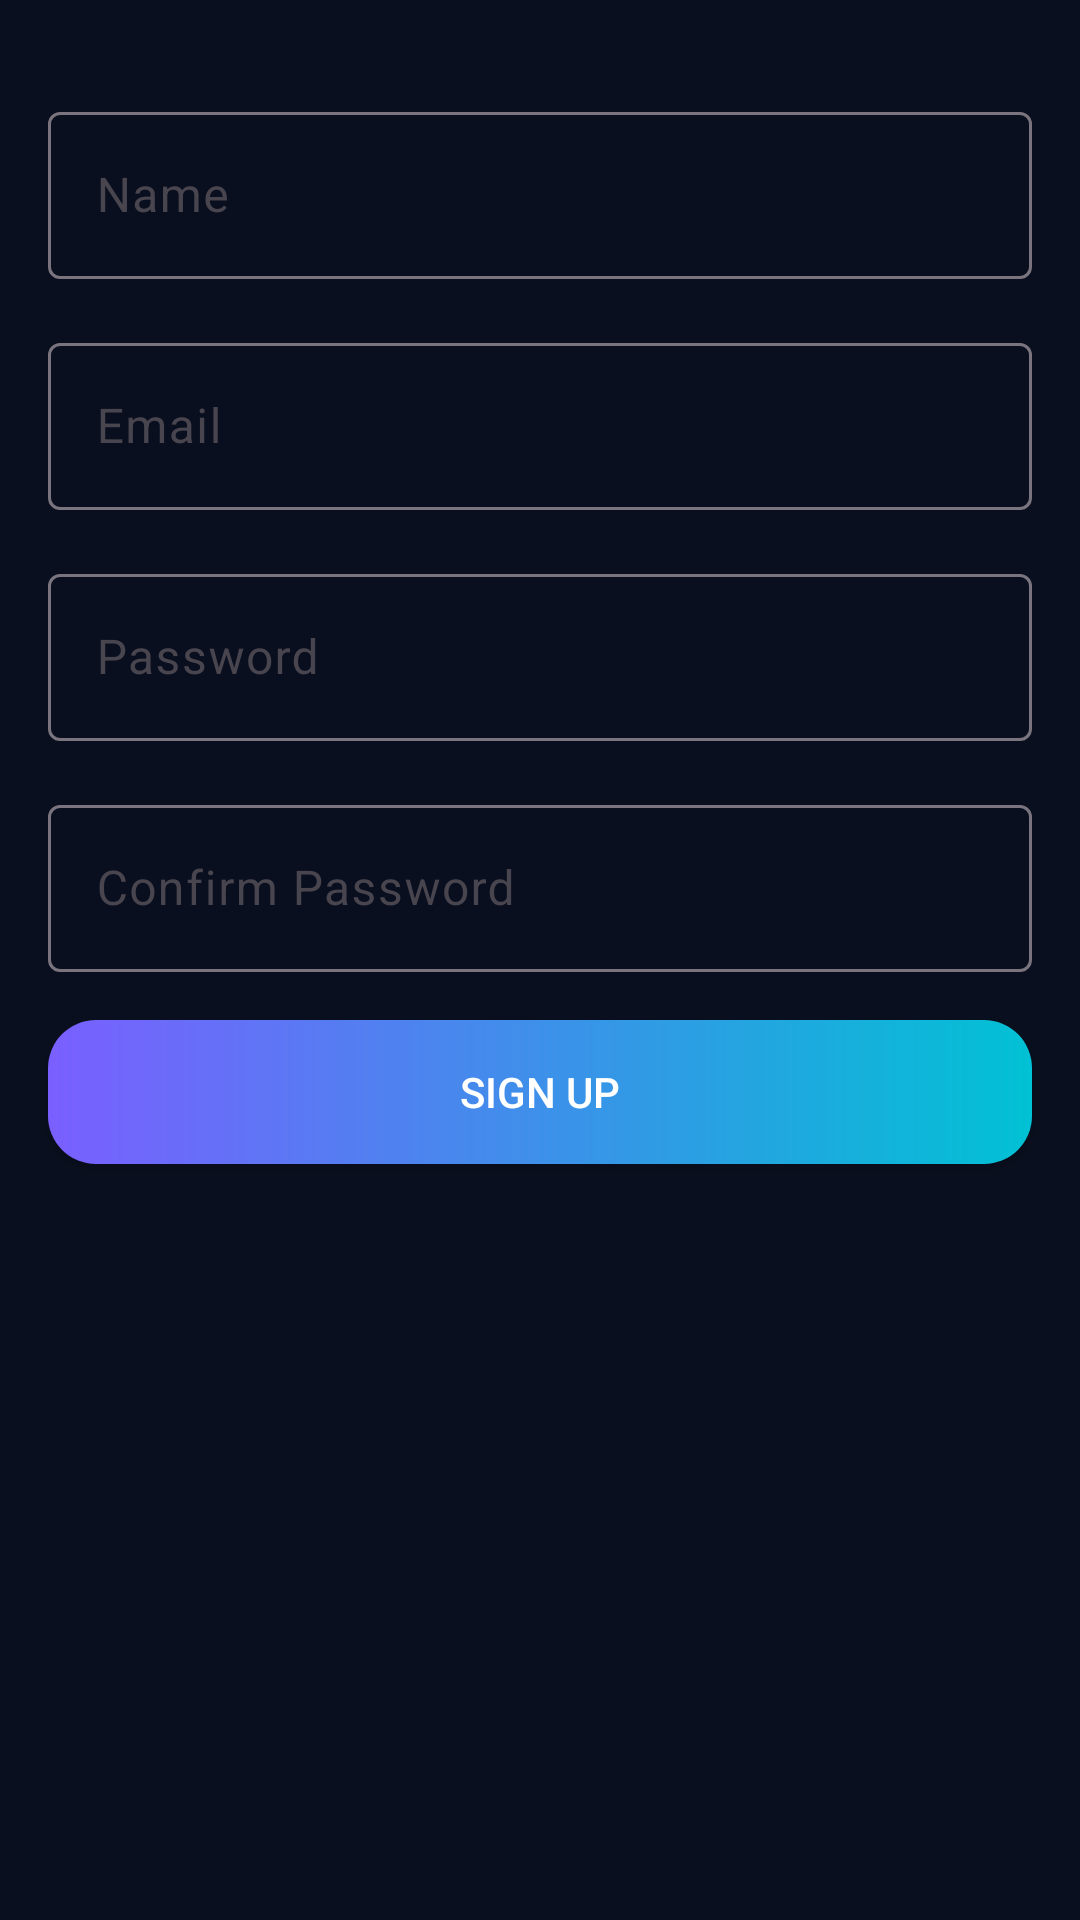

This screen was rendered from an Android layout file. Write that file and the resources it references.
<!-- AndroidManifest.xml: application theme Theme.OneFocus -->
<!-- res/layout/fragment_sign_up.xml -->
<?xml version="1.0" encoding="utf-8"?>
<androidx.constraintlayout.widget.ConstraintLayout xmlns:android="http://schemas.android.com/apk/res/android"
    xmlns:app="http://schemas.android.com/apk/res-auto"
    xmlns:tools="http://schemas.android.com/tools"
    android:layout_width="match_parent"
    android:layout_height="match_parent"
    android:background="@color/background_dark"
    tools:context=".auth.SignUpFragment">

    <com.google.android.material.textfield.TextInputLayout
        android:id="@+id/nameLayout"
        android:layout_width="0dp"
        android:layout_height="wrap_content"
        android:layout_marginStart="16dp"
        android:layout_marginTop="32dp"
        android:layout_marginEnd="16dp"
        app:layout_constraintEnd_toEndOf="parent"
        app:layout_constraintStart_toStartOf="parent"
        app:layout_constraintTop_toTopOf="parent">

        <com.google.android.material.textfield.TextInputEditText
            android:id="@+id/nameText"
            android:layout_width="match_parent"
            android:layout_height="wrap_content"
            android:hint="Name"
            android:inputType="textPersonName" />
    </com.google.android.material.textfield.TextInputLayout>

    <com.google.android.material.textfield.TextInputLayout
        android:id="@+id/emailLayout"
        android:layout_width="0dp"
        android:layout_height="wrap_content"
        android:layout_marginStart="16dp"
        android:layout_marginTop="16dp"
        android:layout_marginEnd="16dp"
        app:layout_constraintEnd_toEndOf="parent"
        app:layout_constraintStart_toStartOf="parent"
        app:layout_constraintTop_toBottomOf="@+id/nameLayout">

        <com.google.android.material.textfield.TextInputEditText
            android:id="@+id/emailText"
            android:layout_width="match_parent"
            android:layout_height="wrap_content"
            android:hint="Email"
            android:inputType="textEmailAddress" />
    </com.google.android.material.textfield.TextInputLayout>

    <com.google.android.material.textfield.TextInputLayout
        android:id="@+id/passwordLayout"
        android:layout_width="0dp"
        android:layout_height="wrap_content"
        android:layout_marginStart="16dp"
        android:layout_marginTop="16dp"
        android:layout_marginEnd="16dp"
        app:layout_constraintEnd_toEndOf="parent"
        app:layout_constraintStart_toStartOf="parent"
        app:layout_constraintTop_toBottomOf="@+id/emailLayout">

        <com.google.android.material.textfield.TextInputEditText
            android:id="@+id/passwordText"
            android:layout_width="match_parent"
            android:layout_height="wrap_content"
            android:hint="Password"
            android:inputType="textPassword" />
    </com.google.android.material.textfield.TextInputLayout>

    <com.google.android.material.textfield.TextInputLayout
        android:id="@+id/confirmPasswordLayout"
        android:layout_width="0dp"
        android:layout_height="wrap_content"
        android:layout_marginStart="16dp"
        android:layout_marginTop="16dp"
        android:layout_marginEnd="16dp"
        app:layout_constraintEnd_toEndOf="parent"
        app:layout_constraintStart_toStartOf="parent"
        app:layout_constraintTop_toBottomOf="@+id/passwordLayout">

        <com.google.android.material.textfield.TextInputEditText
            android:id="@+id/confirmPasswordText"
            android:layout_width="match_parent"
            android:layout_height="wrap_content"
            android:hint="Confirm Password"
            android:inputType="textPassword" />
    </com.google.android.material.textfield.TextInputLayout>

    <Button
        android:id="@+id/signUpButton"
        android:layout_width="0dp"
        android:layout_height="wrap_content"
        android:layout_marginStart="16dp"
        android:layout_marginTop="16dp"
        android:layout_marginEnd="16dp"
        android:background="@drawable/gradient_button"
        android:text="Sign Up"
        android:textColor="@color/white"
        app:layout_constraintEnd_toEndOf="parent"
        app:layout_constraintStart_toStartOf="parent"
        app:layout_constraintTop_toBottomOf="@+id/confirmPasswordLayout" />

</androidx.constraintlayout.widget.ConstraintLayout>
<!-- resources referenced by this layout -->
<resources>
  <color name="background_dark">#0A0F1F</color>
  <color name="white">#FFFFFFFF</color>
  <!-- drawable gradient_button (drawable) -->
  <?xml version="1.0" encoding="utf-8"?>
  <shape xmlns:android="http://schemas.android.com/apk/res/android"
      android:shape="rectangle">
      <gradient
          android:startColor="@color/gradient_start_dark"
          android:endColor="@color/gradient_end_dark"
          android:angle="0" />
      <corners android:radius="16dp" />
  </shape>
  <style name="Theme.OneFocus" parent="Theme.Material3.DayNight.NoActionBar">
          
          <item name="colorPrimary">@color/purple_500</item>
          <item name="colorPrimaryVariant">@color/purple_700</item>
          <item name="colorOnPrimary">@color/white</item>
          
          <item name="colorSecondary">@color/teal_200</item>
          <item name="colorSecondaryVariant">@color/teal_700</item>
          <item name="colorOnSecondary">@color/black</item>
          
          <item name="android:statusBarColor">?attr/colorPrimaryVariant</item>
          
      </style>
  <color name="gradient_start_dark">#7A5FFF</color>
  <color name="gradient_end_dark">#01C1D4</color>
  <color name="purple_500">#FF6200EE</color>
  <color name="purple_700">#FF3700B3</color>
  <color name="teal_200">#FF03DAC5</color>
  <color name="teal_700">#FF018786</color>
  <color name="black">#FF000000</color>
</resources>
